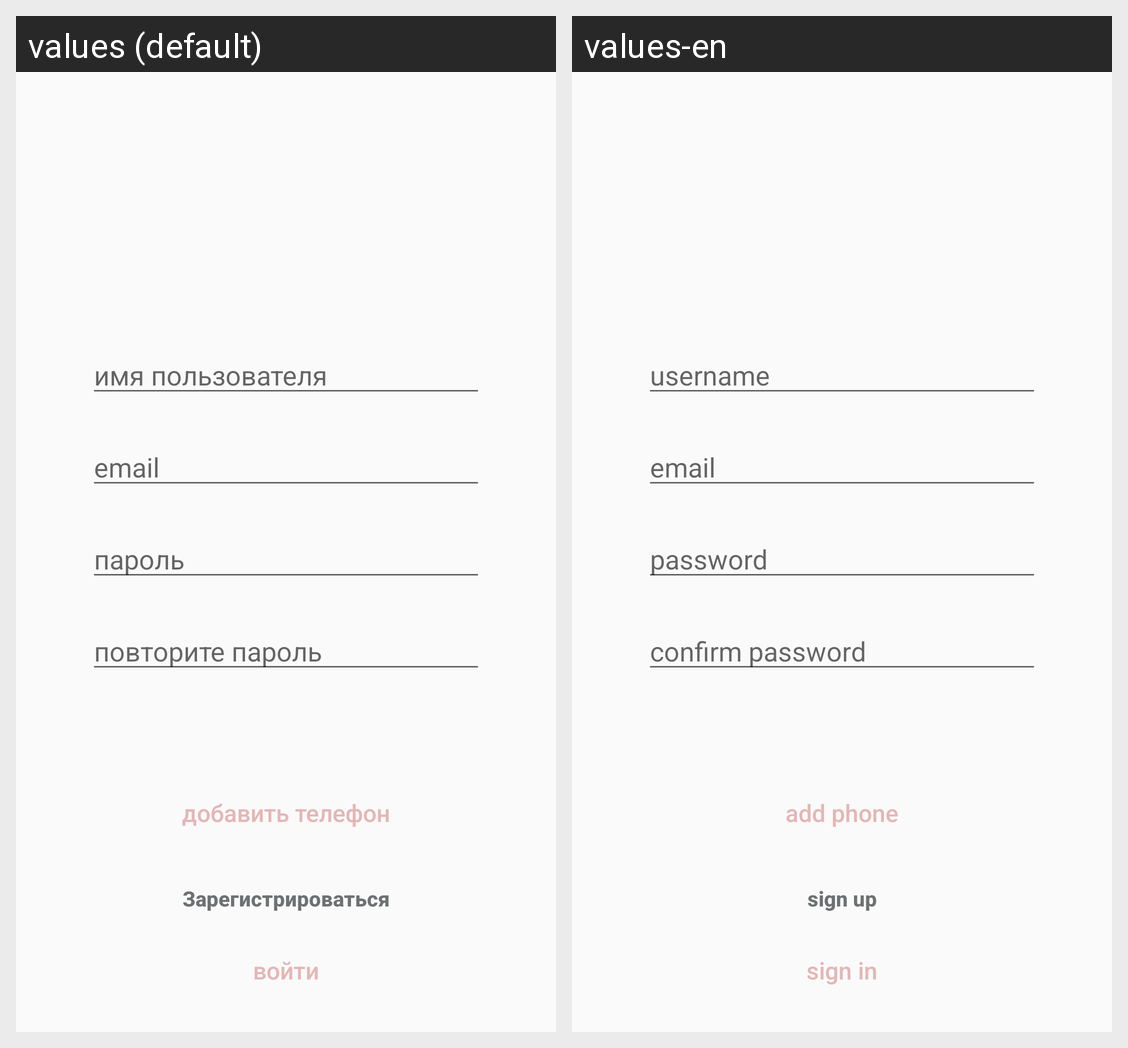

Strings drawn on this Android screen and how each of the app's shown locales translates them:
Android screen res/layout/layout_registration.xml rendered under 2 locales, left to right: values (default), values-en. Device: Nexus 5 (rendered at 1080×1920; each locale shown at half size, 540×960, under a caption strip naming it); theme AppTheme.
Strings drawn on this screen, with the default value and each locale's value (text and hints the layout hard-codes, and strings that could not be matched under every locale, appear in the picture but are not listed):

username
  values: имя пользователя
  values-en: username

email
  values: email
  values-en: email

password
  values: пароль
  values-en: password

password2
  values: повторите пароль
  values-en: confirm password

add_phone
  values: добавить телефон
  values-en: add phone

registartion
  values: Зарегистрироваться
  values-en: sign up

enter
  values: войти
  values-en: sign in
